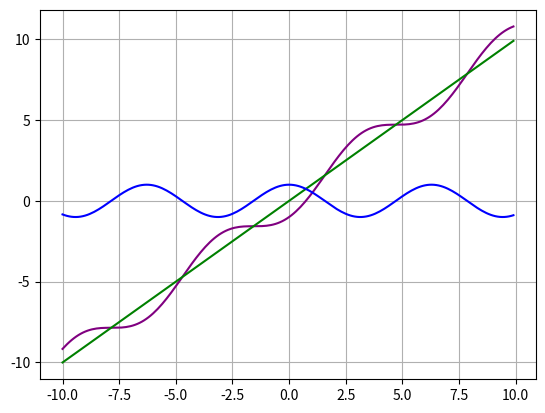

The matplotlib source for this figure:
import numpy as np
import matplotlib.pyplot as plt
import scipy as sp

# a

def f8a(x):
    return x - np.cos(x)

x = np.arange(-10, 10, 0.1)
y1 = x
y2 = np.cos(x)

plt.plot(x, f8a(x), color='purple')
plt.plot(x, y1, color='green')
plt.plot(x, y2, color='blue')

plt.grid(True)
plt.show()

# b

def bisect(a, b):
    c = (a-b)/2
    counter = 0
    while abs(a-b) >= 10**-12:
        if f8a(c) == 0:
            return c, counter
        elif f8a(c) < 0:
            b = c
        else:
            a = c
        c = (a+b)/2
        counter += 1
    return c, counter

a = 0.1
b = 1.

print()
bisection, b_counter = bisect(a, b)
print("Bisect: " + str(bisection))

#c

def derivative_f8(x):
    return 1 + np.sin(x)

def newton_raphson(a):
    x = a
    x_0 = 0
    counter = 0
    while abs(x-x_0) > 10**-12:
        x_0 = x
        x = x - f8a(x)/derivative_f8(x)
        counter += 1
    return x, counter

newton, n_counter = newton_raphson(a)
print("Newton-Raphson: " + str(newton))

# d

print()
print("Counter Bisection: " + str(b_counter))
print("Counter Newton: " + str(n_counter))

# e

print()
print("Scipy: " + str(sp.optimize.fsolve(f8a, a)))